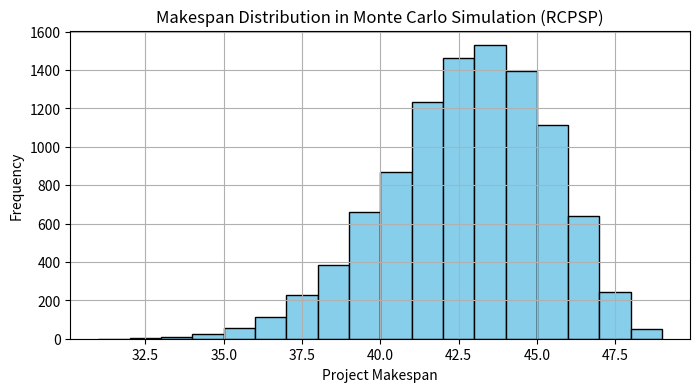
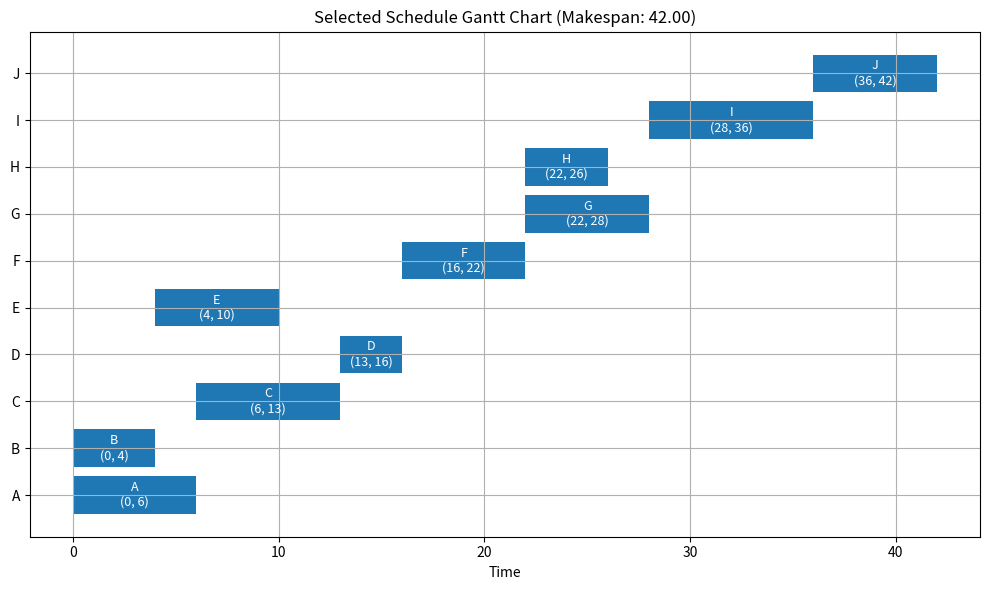

These charts were generated, in order, by the following Python code:
"""
*****************************************************************
*                    >> IN THE NAME OF ALLAH <<                 *
*         RESOURCE-CONSTRAINED PROJECT SCHEDULING (RCPSP)       *
*       MONTE CARLO SIMULATION WITH BETA PROBABILITY FUNCTION   *
*---------------------------------------------------------------*
* This program is written by Salar Delavar Ghashghaei (Qashqai) *
* [redacted]
*****************************************************************
"""
"""
Project Definition:
The activities dictionary defines each activity with its uncertain time interval (min, mode, max), required resources, and predecessor relationships.

Beta PDF Sampling:
The beta_pdf function samples a value between the given minimum and maximum using a beta distribution with shape parameters 2 and 1.

Topological Sorting:
The topological_sort function orders the activities such that all predecessor constraints are respected.

Resource Check:
The check_resource_availability function ensures that adding an activity at a candidate start time does not exceed the resource capacity.

Project Scheduling:
The schedule_project function assigns start and finish times for each activity while satisfying both precedence and resource constraints using a Serial Schedule Generation Scheme.

Monte Carlo Simulation:
The simulation repeatedly samples activity durations, generates schedules, and collects the overall project makespan. Statistics (quantiles) for the makespan are then calculated and displayed.

Visualization:
A histogram of the makespan distribution is plotted, and a Gantt chart for a sample schedule (closest to the median makespan) is generated.
"""

import numpy as np
import matplotlib.pyplot as plt
import math

# -------------------------------------------------------------------------------------
# 1. Define the project activities with uncertain durations and resource requirements
# -------------------------------------------------------------------------------------

# For each activity, the time interval is given as (min, mode, max),
# along with its resource requirement and predecessor relationships.
activities = {
    'A': {'time': (3, 4, 6),  'resource': 2, 'predecessors': []},
    'B': {'time': (2, 3, 5),  'resource': 3, 'predecessors': []},
    'C': {'time': (4, 5, 7),  'resource': 2, 'predecessors': ['A']},
    'D': {'time': (1, 2, 3),  'resource': 4, 'predecessors': ['A']},
    'E': {'time': (3, 4, 7),  'resource': 2, 'predecessors': ['B']},
    'F': {'time': (2, 3, 6),  'resource': 3, 'predecessors': ['B']},
    'G': {'time': (4, 5, 8),  'resource': 3, 'predecessors': ['C', 'D']},
    'H': {'time': (3, 4, 7),  'resource': 2, 'predecessors': ['E', 'F']},
    'I': {'time': (4, 5, 8),  'resource': 3, 'predecessors': ['G', 'H']},
    'J': {'time': (3, 4, 10), 'resource': 1, 'predecessors': ['I']}
}

# Total resource capacity (e.g., number of resource units available at any time)
resource_capacity = 5

# ------------------------------------------------------
# 2. Beta PDF Sampling Function for Activity Durations
# ------------------------------------------------------

def beta_pdf(min_x, max_x):
    """
    Sample a value from a beta distribution scaled between min_x and max_x.
    The shape parameters 'a' and 'b' are set to 2 and 1, respectively.
    """
    a, b = 2, 1  # Shape parameters (modifiable)
    return min_x + (max_x - min_x) * np.random.beta(a, b)

# -----------------------------------------------------------------------
# 3. Topological Sorting of Activities (Based on Precedence Constraints)
# -----------------------------------------------------------------------

def topological_sort(activities):
    in_degree = {act: 0 for act in activities}
    for act, data in activities.items():
        for pred in data['predecessors']:
            in_degree[act] += 1
    order = []
    zero_in_degree = [act for act in activities if in_degree[act] == 0]
    while zero_in_degree:
        current = zero_in_degree.pop(0)
        order.append(current)
        for act, data in activities.items():
            if current in data['predecessors']:
                in_degree[act] -= 1
                if in_degree[act] == 0:
                    zero_in_degree.append(act)
    return order

# --------------------------------------------------------------
# 4. Check Resource Availability within a Given Time Interval
# --------------------------------------------------------------

def check_resource_availability(schedule, candidate_start, duration, demand, resource_capacity):
    """
    Check whether adding an activity with a specific resource demand during the 
    interval [candidate_start, candidate_start + duration) violates the resource capacity.
    """
    candidate_end = candidate_start + duration
    # Check using discrete time units (can be made more precise if needed)
    start_int = int(math.floor(candidate_start))
    end_int = int(math.ceil(candidate_end))
    for t in range(start_int, end_int):
        usage = 0
        for act, times in schedule.items():
            if times['start'] <= t < times['end']:
                usage += activities[act]['resource']
        if usage + demand > resource_capacity:
            return False
    return True

# -------------------------------------------------------------------------
# 5. Project Scheduling Using the Serial Schedule Generation Scheme (SSGS)
# -------------------------------------------------------------------------

def schedule_project(sampled_durations, activities, resource_capacity):
    """
    Schedule the project activities while respecting precedence constraints and resource limits.
    
    Parameters:
        sampled_durations (dict): A dictionary containing the sampled duration for each activity.
    
    Returns:
        schedule (dict): A dictionary with the start and end times for each activity.
        makespan (float): The overall project completion time.
    """
    order = topological_sort(activities)
    schedule = {}
    for act in order:
        duration = sampled_durations[act]
        # Determine the earliest start time based on the finish times of predecessor activities
        if activities[act]['predecessors']:
            earliest_start = max(schedule[pred]['end'] for pred in activities[act]['predecessors'])
        else:
            earliest_start = 0
        candidate_start = earliest_start
        # Find the first time when the resource constraint is satisfied
        while not check_resource_availability(schedule, candidate_start, duration, activities[act]['resource'], resource_capacity):
            candidate_start += 1
        schedule[act] = {'start': candidate_start, 'end': candidate_start + duration}
    makespan = max(times['end'] for times in schedule.values())
    return schedule, makespan

# --------------------------------------------------
# 6. Monte Carlo Simulation for RCPSP
# --------------------------------------------------

def monte_carlo_rcpsp(num_sim, activities, resource_capacity):
    makespans = []
    schedules = []
    for _ in range(num_sim):
        sampled_durations = {}
        # Sample a duration for each activity using the beta_pdf function
        for act, data in activities.items():
            min_time, mode_time, max_time = data['time']
            # Use beta_pdf and round up to the nearest integer
            sampled_duration = math.ceil(beta_pdf(min_time, max_time))
            sampled_durations[act] = sampled_duration
        schedule, makespan = schedule_project(sampled_durations, activities, resource_capacity)
        makespans.append(makespan)
        schedules.append(schedule)
    return makespans, schedules

# Set the number of simulation iterations (e.g., 10000 iterations)
num_sim = 10000
makespans, schedules = monte_carlo_rcpsp(num_sim, activities, resource_capacity)

# -------------------------------------------------------------------
# 7. Calculate Makespan Statistics (Overall Project Completion Time)
# -------------------------------------------------------------------

quantiles = [0.10, 0.25, 0.50, 0.75, 0.90]
quantile_values = {q: np.quantile(makespans, q) for q in quantiles}

print("------ Monte Carlo Simulation Results for RCPSP ------")
for q in quantiles:
    print(f"Project Makespan at {int(q*100)}th Percentile: {quantile_values[q]:.2f}")

# --------------------------------------------------
# 8. Plot Histogram of the Makespan Distribution
# --------------------------------------------------

plt.figure(figsize=(8, 4))
plt.hist(makespans, bins=range(min(makespans), max(makespans) + 2), color='skyblue', edgecolor='black')
plt.xlabel('Project Makespan')
plt.ylabel('Frequency')
plt.title('Makespan Distribution in Monte Carlo Simulation (RCPSP)')
plt.grid(True)
plt.show()

# --------------------------------------------------------------
# 9. Select a Sample Schedule (Closest to the Median Makespan)
# --------------------------------------------------------------

median_makespan = quantile_values[0.50]
closest_index = min(range(len(makespans)), key=lambda i: abs(makespans[i] - median_makespan))
selected_schedule = schedules[closest_index]

# --------------------------------------------------
# 10. Plot a Gantt Chart for the Selected Schedule
# --------------------------------------------------

def plot_gantt(schedule, activities):
    order = topological_sort(activities)
    fig, ax = plt.subplots(figsize=(10, 6))
    yticks = []
    ytick_labels = []
    height = 0.8
    for i, act in enumerate(order):
        start = schedule[act]['start']
        end = schedule[act]['end']
        duration = end - start
        ax.broken_barh([(start, duration)], (i - height/2, height), facecolors=('tab:blue'))
        yticks.append(i)
        ytick_labels.append(act)
        ax.text(start + duration/2, i, f"{act}\n({start}, {end})", va='center', ha='center', color='white', fontsize=9)
    ax.set_xlabel('Time')
    ax.set_yticks(yticks)
    ax.set_yticklabels(ytick_labels)
    total_time = max(schedule[act]['end'] for act in schedule)
    ax.set_title(f'Selected Schedule Gantt Chart (Makespan: {total_time:.2f})')
    ax.grid(True)
    plt.tight_layout()
    plt.show()

plot_gantt(selected_schedule, activities)
